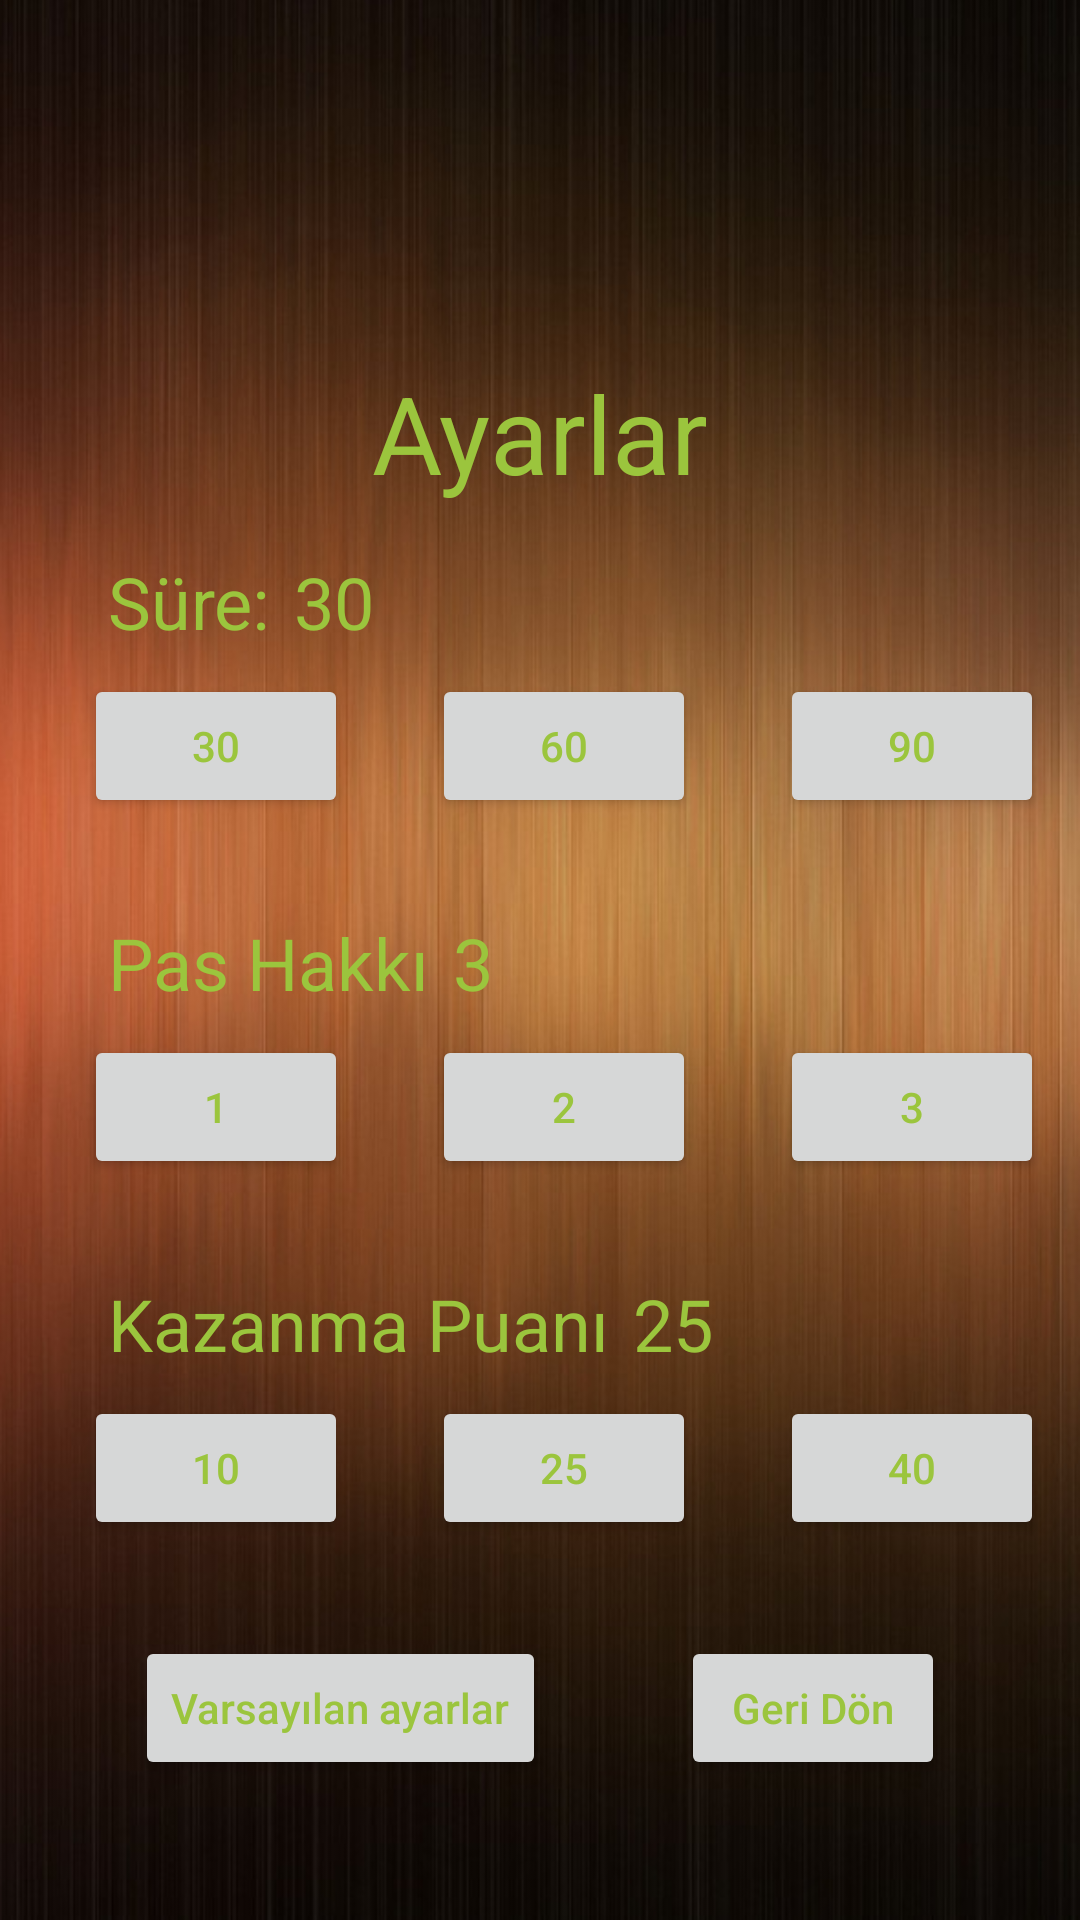

This screen was rendered from an Android layout file. Write that file and the resources it references.
<!-- AndroidManifest.xml: application theme Theme.BilBakalım -->
<!-- res/layout/fragment_settings.xml -->
<?xml version="1.0" encoding="utf-8"?>
<layout xmlns:android="http://schemas.android.com/apk/res/android"
    xmlns:tools="http://schemas.android.com/tools"
    xmlns:app="http://schemas.android.com/apk/res-auto">

<androidx.constraintlayout.widget.ConstraintLayout
    android:layout_width="match_parent"
    android:layout_height="match_parent"
    android:background="@drawable/background"
    tools:context=".View.Game.SettingsFragment">

    <TextView
        android:id="@+id/settingsTitle"
        android:layout_width="wrap_content"
        android:layout_height="wrap_content"
        android:text="@string/settingsTitle"
        app:layout_constraintTop_toTopOf="parent"
        app:layout_constraintStart_toStartOf="parent"
        app:layout_constraintEnd_toEndOf="parent"
        android:layout_marginTop="120dp"
        android:textSize="36sp"/>

    <TextView
        android:id="@+id/timeSettingsTitleText"
        android:layout_width="wrap_content"
        android:layout_height="wrap_content"
        android:layout_marginStart="36dp"
        android:layout_marginTop="16dp"
        android:text="@string/timeSettings"
        android:textSize="24sp"
        app:layout_constraintEnd_toStartOf="@id/timeText"
        app:layout_constraintStart_toStartOf="parent"
        app:layout_constraintTop_toBottomOf="@id/settingsTitle" />

    <TextView
        android:id="@+id/timeText"
        android:layout_width="wrap_content"
        android:layout_height="wrap_content"
        android:layout_marginStart="8dp"
        android:text="@string/timeOne"
        android:textSize="24sp"
        app:layout_constraintStart_toEndOf="@id/timeSettingsTitleText"
        app:layout_constraintTop_toTopOf="@id/timeSettingsTitleText"
        app:layout_constraintBottom_toBottomOf="@id/timeSettingsTitleText"/>

    <Button
        android:id="@+id/timeOneBtn"
        android:layout_width="wrap_content"
        android:layout_height="wrap_content"
        app:layout_constraintTop_toBottomOf="@id/timeSettingsTitleText"
        app:layout_constraintStart_toStartOf="parent"
        app:layout_constraintEnd_toStartOf="@id/timeTwoBtn"
        android:text="@string/timeOne"
        android:layout_marginStart="16dp"
        android:layout_marginTop="8dp"/>
    <Button
        android:id="@+id/timeTwoBtn"
        android:layout_width="wrap_content"
        android:layout_height="wrap_content"
        app:layout_constraintTop_toTopOf="@id/timeOneBtn"
        app:layout_constraintStart_toEndOf="@id/timeOneBtn"
        app:layout_constraintBottom_toBottomOf="@id/timeOneBtn"
        app:layout_constraintEnd_toStartOf="@id/timeThreeBtn"
        android:text="@string/timeTwo"
        android:layout_marginStart="16dp" />

    <Button
        android:id="@+id/timeThreeBtn"
        android:layout_width="wrap_content"
        android:layout_height="wrap_content"
        app:layout_constraintTop_toTopOf="@id/timeTwoBtn"
        app:layout_constraintBottom_toBottomOf="@id/timeTwoBtn"
        app:layout_constraintStart_toEndOf="@id/timeTwoBtn"
        app:layout_constraintEnd_toEndOf="parent"
        android:text="@string/timeThree"
        android:layout_marginStart="16dp" />


    



    <TextView
        android:id="@+id/passSettingsTitleText"
        android:layout_width="wrap_content"
        android:layout_height="wrap_content"
        android:layout_marginTop="32dp"
        android:text="@string/passSettings"
        android:textSize="24sp"
        app:layout_constraintEnd_toStartOf="@id/passText"
        app:layout_constraintStart_toStartOf="@id/timeSettingsTitleText"
        app:layout_constraintTop_toBottomOf="@id/timeOneBtn" />

    <TextView
        android:id="@+id/passText"
        android:layout_width="wrap_content"
        android:layout_height="wrap_content"
        android:layout_marginStart="8dp"
        android:text="@string/passThree"
        android:textSize="24sp"
        app:layout_constraintStart_toEndOf="@id/passSettingsTitleText"
        app:layout_constraintTop_toTopOf="@id/passSettingsTitleText"
        app:layout_constraintBottom_toBottomOf="@id/passSettingsTitleText"/>

    <Button
        android:id="@+id/passOneBtn"
        android:layout_width="wrap_content"
        android:layout_height="wrap_content"
        app:layout_constraintTop_toBottomOf="@id/passSettingsTitleText"
        app:layout_constraintStart_toStartOf="parent"
        app:layout_constraintEnd_toStartOf="@id/passTwoBtn"
        android:text="@string/passOne"
        android:layout_marginStart="16dp"
        android:layout_marginTop="8dp"/>
    <Button
        android:id="@+id/passTwoBtn"
        android:layout_width="wrap_content"
        android:layout_height="wrap_content"
        app:layout_constraintTop_toTopOf="@id/passOneBtn"
        app:layout_constraintStart_toEndOf="@id/passOneBtn"
        app:layout_constraintBottom_toBottomOf="@id/passOneBtn"
        app:layout_constraintEnd_toStartOf="@id/passThreeBtn"
        android:text="@string/passTwo"
        android:layout_marginStart="16dp" />

    <Button
        android:id="@+id/passThreeBtn"
        android:layout_width="wrap_content"
        android:layout_height="wrap_content"
        app:layout_constraintTop_toTopOf="@id/passTwoBtn"
        app:layout_constraintBottom_toBottomOf="@id/passTwoBtn"
        app:layout_constraintStart_toEndOf="@id/passTwoBtn"
        app:layout_constraintEnd_toEndOf="parent"
        android:text="@string/passThree"
        android:layout_marginStart="16dp" />

    



    <TextView
        android:id="@+id/winPointSettingsTitleText"
        android:layout_width="wrap_content"
        android:layout_height="wrap_content"
        android:layout_marginTop="32dp"
        android:text="@string/winPointSettings"
        android:textSize="24sp"
        app:layout_constraintEnd_toStartOf="@id/winPointText"
        app:layout_constraintStart_toStartOf="@id/passSettingsTitleText"
        app:layout_constraintTop_toBottomOf="@id/passOneBtn" />

    <TextView
        android:id="@+id/winPointText"
        android:layout_width="wrap_content"
        android:layout_height="wrap_content"
        android:layout_marginStart="8dp"
        android:text="@string/winPointTwo"
        android:textSize="24sp"
        app:layout_constraintStart_toEndOf="@id/winPointSettingsTitleText"
        app:layout_constraintTop_toTopOf="@id/winPointSettingsTitleText"
        app:layout_constraintBottom_toBottomOf="@id/winPointSettingsTitleText"/>

    <Button
        android:id="@+id/winPointOneBtn"
        android:layout_width="wrap_content"
        android:layout_height="wrap_content"
        app:layout_constraintTop_toBottomOf="@id/winPointSettingsTitleText"
        app:layout_constraintStart_toStartOf="parent"
        app:layout_constraintEnd_toStartOf="@id/winPointTwoBtn"
        android:text="@string/winPointOne"
        android:layout_marginStart="16dp"
        android:layout_marginTop="8dp"/>
    <Button
        android:id="@+id/winPointTwoBtn"
        android:layout_width="wrap_content"
        android:layout_height="wrap_content"
        app:layout_constraintTop_toTopOf="@id/winPointOneBtn"
        app:layout_constraintStart_toEndOf="@id/winPointOneBtn"
        app:layout_constraintBottom_toBottomOf="@id/winPointOneBtn"
        app:layout_constraintEnd_toStartOf="@id/winPointThreeBtn"
        android:text="@string/winPointTwo"
        android:layout_marginStart="16dp" />

    <Button
        android:id="@+id/winPointThreeBtn"
        android:layout_width="wrap_content"
        android:layout_height="wrap_content"
        app:layout_constraintTop_toTopOf="@id/winPointTwoBtn"
        app:layout_constraintBottom_toBottomOf="@id/winPointTwoBtn"
        app:layout_constraintStart_toEndOf="@id/winPointTwoBtn"
        app:layout_constraintEnd_toEndOf="parent"
        android:text="@string/winPointThree"
        android:layout_marginStart="16dp" />

    <Button
        android:id="@+id/defaultSettingsBtn"
        android:layout_width="wrap_content"
        android:layout_height="wrap_content"
        app:layout_constraintTop_toBottomOf="@id/winPointOneBtn"
        app:layout_constraintStart_toStartOf="parent"
        app:layout_constraintEnd_toStartOf="@id/goBackBtn"
        android:textAllCaps="false"
        android:text="@string/defaultSettings"
        android:layout_marginTop="32dp"/>
    <Button
        android:id="@+id/goBackBtn"
        android:layout_width="wrap_content"
        android:layout_height="wrap_content"
        app:layout_constraintTop_toTopOf="@id/defaultSettingsBtn"
        app:layout_constraintStart_toEndOf="@id/defaultSettingsBtn"
        app:layout_constraintEnd_toEndOf="parent"
        android:textAllCaps="false"
        android:text="@string/goBack"/>

    <ProgressBar
        android:id="@+id/settingsProgressBar"
        style="?android:attr/progressBarStyle"
        android:layout_width="wrap_content"
        android:layout_height="wrap_content"
        android:visibility="invisible"
        app:layout_constraintBottom_toBottomOf="parent"
        app:layout_constraintEnd_toEndOf="parent"
        app:layout_constraintStart_toStartOf="parent"
        app:layout_constraintTop_toTopOf="parent" />

</androidx.constraintlayout.widget.ConstraintLayout>
</layout>
<!-- resources referenced by this layout -->
<resources>
  <!-- drawable background: png bitmap (drawable, 926483 bytes) -->
  <string name="defaultSettings">Varsayılan ayarlar</string>
  <string name="goBack">Geri Dön</string>
  <string name="passOne">1</string>
  <string name="passSettings">Pas Hakkı</string>
  <string name="passThree">3</string>
  <string name="passTwo">2</string>
  <string name="settingsTitle"> Ayarlar </string>
  <string name="timeOne">30</string>
  <string name="timeSettings">Süre:</string>
  <string name="timeThree">90</string>
  <string name="timeTwo">60</string>
  <string name="winPointOne">10</string>
  <string name="winPointSettings">Kazanma Puanı</string>
  <string name="winPointThree">40</string>
  <string name="winPointTwo">25</string>
  <style name="Theme.BilBakalım" parent="Theme.MaterialComponents.DayNight.NoActionBar">
          
          <item name="colorPrimary">@color/madder_lake_red</item>
          <item name="colorPrimaryVariant">@color/raisin_black</item>
          <item name="colorOnPrimary">@color/green</item>
          
          <item name="colorSecondary">@color/teal_200</item>
          <item name="colorSecondaryVariant">@color/teal_700</item>
          <item name="colorOnSecondary">@color/black</item>
          
          <item name="android:statusBarColor">?attr/colorPrimaryVariant</item>
          <item name="android:colorForeground">@color/cyan_process_blue</item>
          <item name="android:textColorHint">@color/cyan_process_blue</item>
  
          <item name="colorAccent">#0091BC</item>
  
          <item name="android:textColor">@color/green</item>
          <item name="android:indeterminateTint">@color/cyan_process_blue</item>
  
          
      </style>
  <color name="madder_lake_red">#C3423F</color>
  <color name="raisin_black">#211A1E</color>
  <color name="green">#9BC53D</color>
  <color name="teal_200">#FF03DAC5</color>
  <color name="teal_700">#FF018786</color>
  <color name="black">#000000</color>
  <color name="cyan_process_blue">#5BC0EB</color>
</resources>
